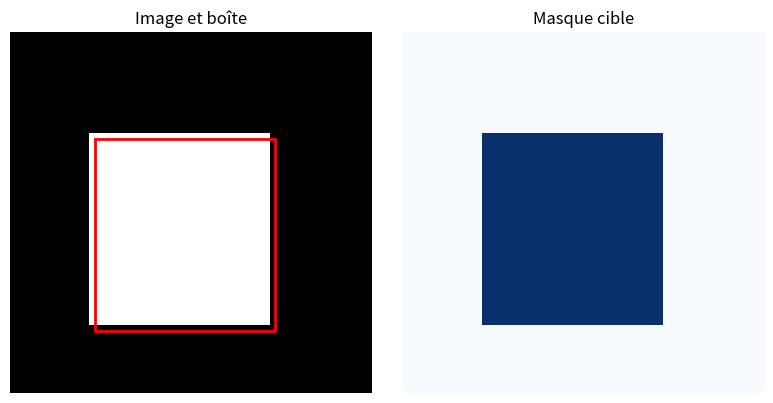

Write the Python code that produced this figure.
import numpy as np
import matplotlib.pyplot as plt
from matplotlib.patches import Rectangle

image = np.zeros((32, 32), dtype="float32")
x1, y1, x2, y2 = 7, 9, 23, 26
image[y1:y2, x1:x2] = 1.0

target_class = 1
target_bbox = np.array([x1 / 32, y1 / 32, x2 / 32, y2 / 32], dtype="float32")
target_mask = np.zeros((32, 32), dtype="float32")
target_mask[y1:y2, x1:x2] = 1.0

fig, axes = plt.subplots(1, 2, figsize=(8, 4))
axes[0].imshow(image, cmap="gray", vmin=0, vmax=1)
axes[0].add_patch(Rectangle((x1, y1), x2-x1, y2-y1, fill=False, edgecolor="red", linewidth=2))
axes[0].set_title("Image et boîte")
axes[1].imshow(target_mask, cmap="Blues", vmin=0, vmax=1)
axes[1].set_title("Masque cible")
for ax in axes:
    ax.axis("off")
plt.tight_layout()
plt.show()

print("Classe :", target_class)
print("Boîte normalisée :", target_bbox.round(3))
print("Forme du masque :", target_mask.shape)


# Complétez l'image, la boîte normalisée, le masque et l'affichage.
pass
